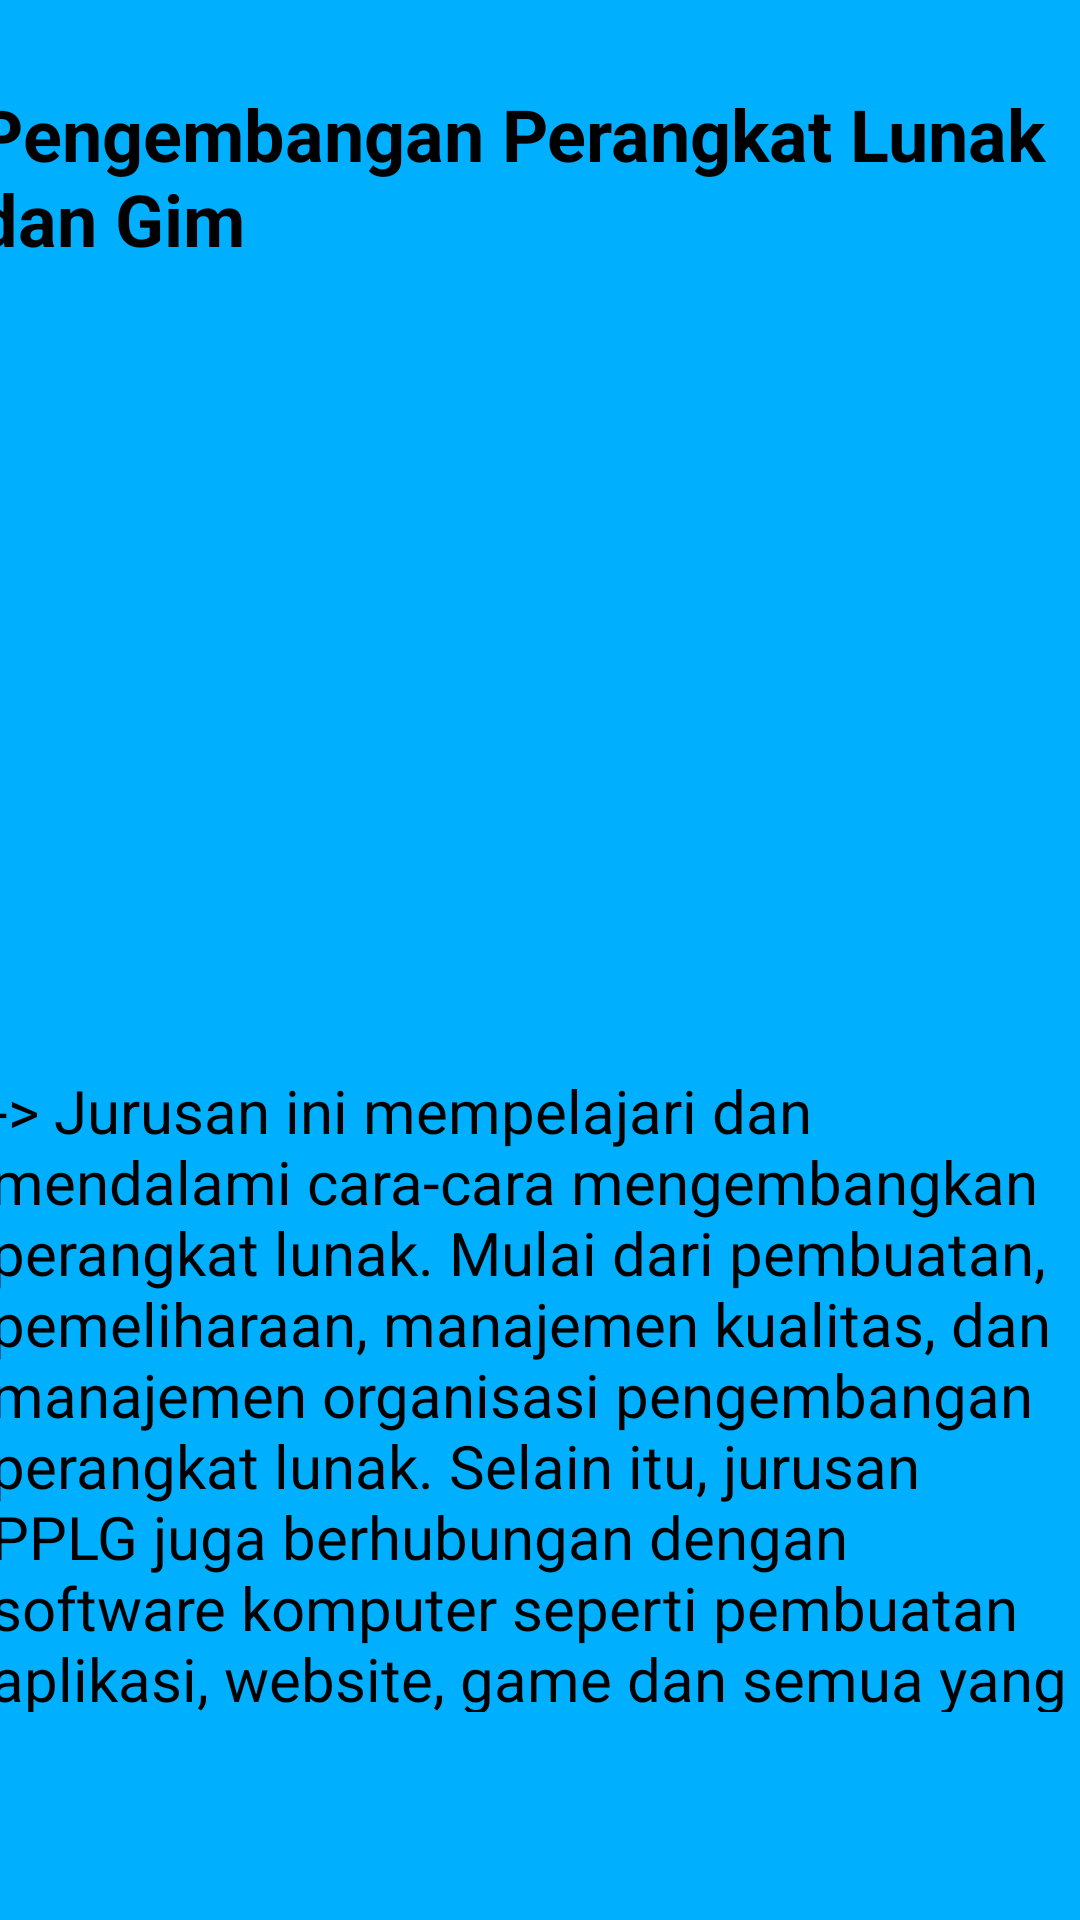

Layout XML and referenced resources for this Android screen:
<!-- AndroidManifest.xml: application theme Theme.FRAGMENT_NOVITA -->
<!-- res/layout/fragment_blue.xml -->
<?xml version="1.0" encoding="utf-8"?>
<FrameLayout xmlns:android="http://schemas.android.com/apk/res/android"
    xmlns:app="http://schemas.android.com/apk/res-auto"
    xmlns:tools="http://schemas.android.com/tools"
    android:layout_width="match_parent"
    android:layout_height="match_parent"
    android:background="#00B0FF"
    tools:context=".Fragment_blue">

    <androidx.constraintlayout.widget.ConstraintLayout
        android:layout_width="match_parent"
        android:layout_height="match_parent"
        android:background="@drawable/perangkat_lunak"
        android:backgroundTint="#00B0FF">

        <TextView
            android:id="@+id/textView"
            android:layout_width="367dp"
            android:layout_height="214dp"
            android:text="-> Jurusan ini mempelajari dan mendalami cara-cara mengembangkan perangkat lunak. Mulai dari pembuatan, pemeliharaan, manajemen kualitas, dan manajemen organisasi pengembangan perangkat lunak.
Selain itu, jurusan PPLG juga berhubungan dengan software komputer seperti pembuatan aplikasi, website, game dan semua yang berhubungan dengan pemrograman. Singkatnya, jurusan PPLG erat kaitannya dengan coding, desain, dan algoritma."
            android:textColor="@color/black"
            android:textSize="20sp"
            android:textStyle="normal"
            app:layout_constraintBottom_toBottomOf="parent"
            app:layout_constraintEnd_toEndOf="parent"
            app:layout_constraintStart_toStartOf="parent"
            app:layout_constraintTop_toTopOf="parent"
            app:layout_constraintVertical_bias="0.837" />

        <TextView
            android:id="@+id/textView3"
            android:layout_width="374dp"
            android:layout_height="59dp"
            android:text="Pengembangan Perangkat Lunak dan Gim"
            android:textColor="@color/black"
            android:textSize="24sp"
            android:textStyle="bold"
            app:layout_constraintBottom_toBottomOf="parent"
            app:layout_constraintEnd_toEndOf="parent"
            app:layout_constraintHorizontal_bias="0.594"
            app:layout_constraintStart_toStartOf="parent"
            app:layout_constraintTop_toTopOf="parent"
            app:layout_constraintVertical_bias="0.049" />

        <ImageView
            android:id="@+id/imageView4"
            android:layout_width="379dp"
            android:layout_height="261dp"
            android:layout_marginEnd="16dp"
            android:src="@drawable/perangkat_lunak"
            app:layout_constraintBottom_toBottomOf="@+id/textView"
            app:layout_constraintEnd_toEndOf="parent"
            app:layout_constraintTop_toTopOf="parent"
            app:layout_constraintVertical_bias="0.321" />


    </androidx.constraintlayout.widget.ConstraintLayout>
</FrameLayout>
<!-- resources referenced by this layout -->
<resources>
  <style name="Theme.FRAGMENT_NOVITA" parent="Base.Theme.FRAGMENT_NOVITA" />
  <style name="Base.Theme.FRAGMENT_NOVITA" parent="Theme.Material3.DayNight.NoActionBar">
          
          
      </style>
  <!-- not gathered from this repository: default colours our renderer supplied (Android Studio template values) -->
  <color name="black">#FF000000</color>
</resources>
